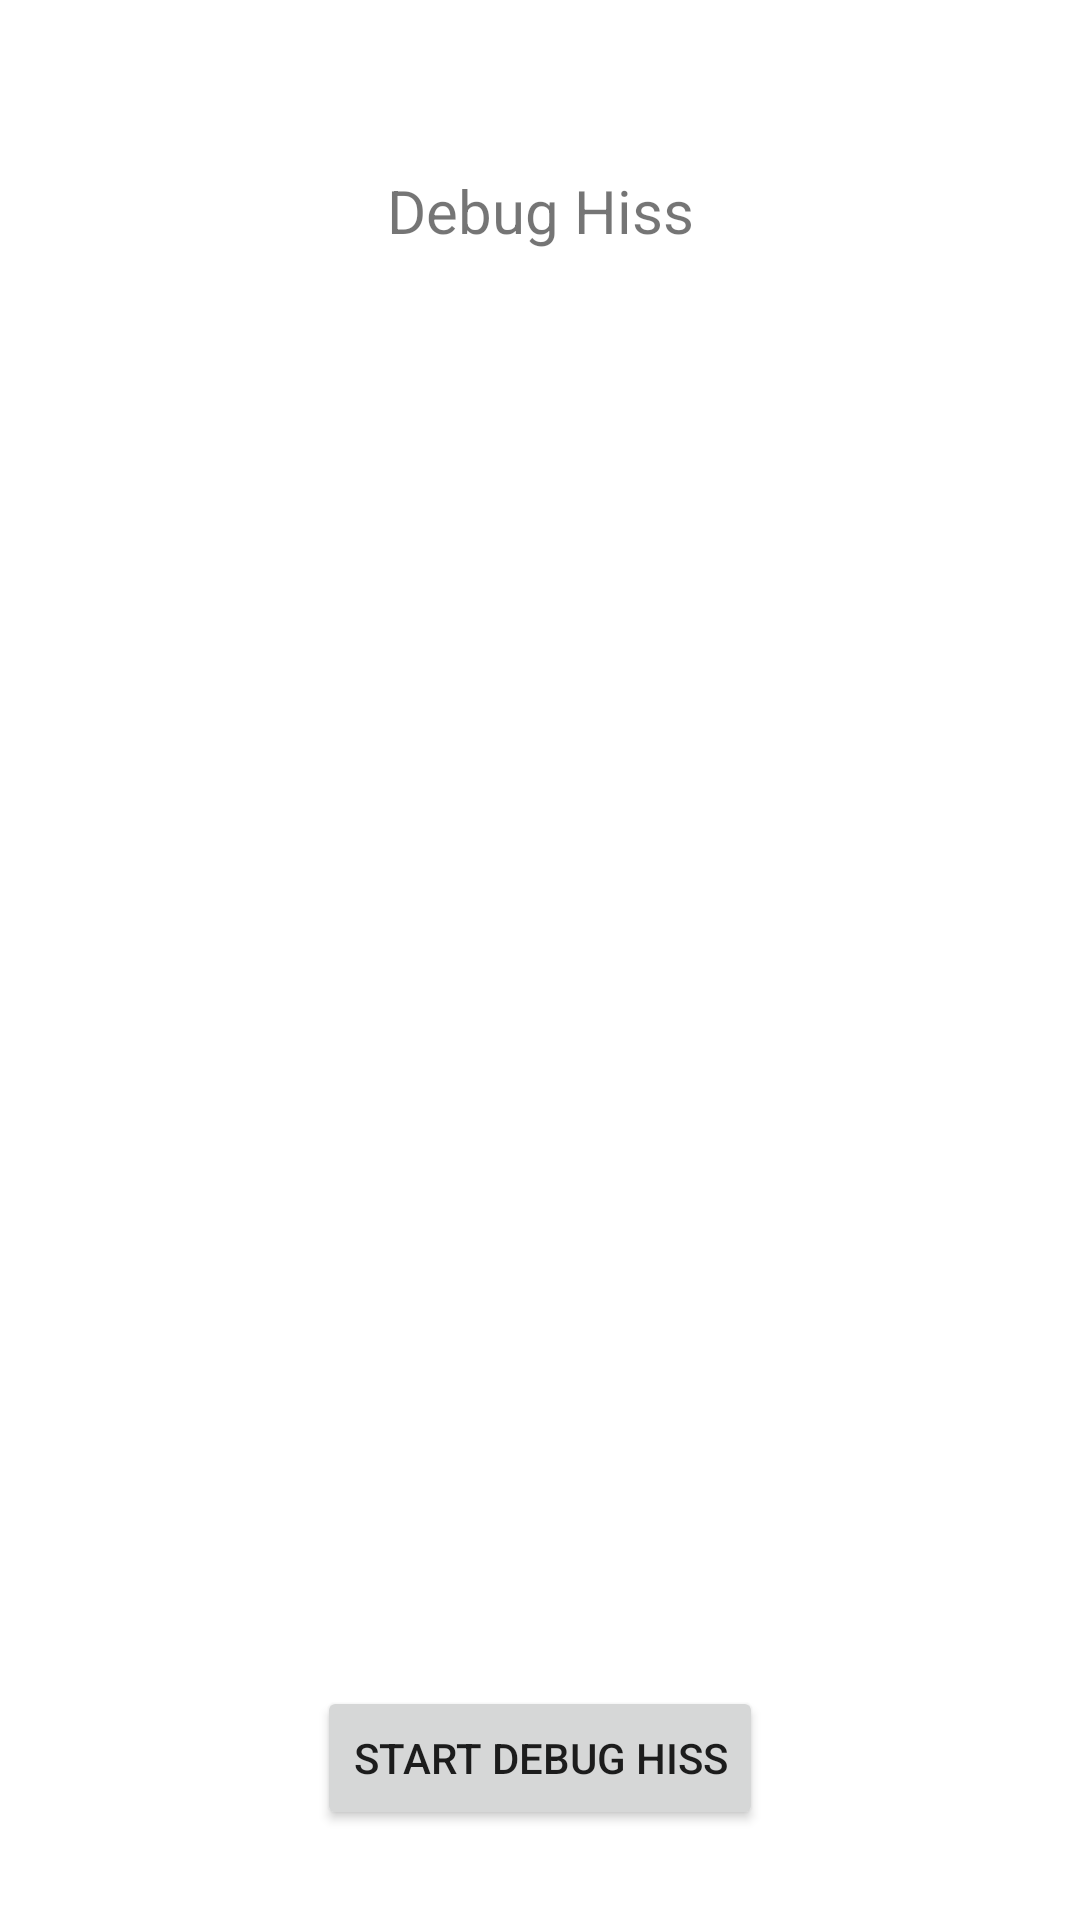

Reconstruct the res/layout file that produces this screen, plus the resources it refers to.
<!-- AndroidManifest.xml: application theme Theme.DontStopTheMusic -->
<!-- res/layout/fragment_fourth.xml -->
<?xml version="1.0" encoding="utf-8"?>
<androidx.constraintlayout.widget.ConstraintLayout xmlns:android="http://schemas.android.com/apk/res/android"
    xmlns:app="http://schemas.android.com/apk/res-auto"
    xmlns:tools="http://schemas.android.com/tools"
    android:layout_width="match_parent"
    android:layout_height="match_parent"
    tools:context=".FourthFragment">

    <TextView
        android:id="@+id/textview_fourth"
        android:layout_width="0dp"
        android:layout_height="wrap_content"
        android:layout_marginStart="50dp"
        android:layout_marginTop="50dp"
        android:layout_marginEnd="50dp"
        android:layout_marginBottom="10dp"
        android:text="@string/Debug_hiss"
        android:textAlignment="center"
        android:textSize="20sp"
        app:layout_constraintBottom_toTopOf="@+id/imageview_fourth"
        app:layout_constraintEnd_toEndOf="parent"
        app:layout_constraintStart_toStartOf="parent"
        app:layout_constraintTop_toTopOf="parent" />

    <Button
        android:id="@+id/button_fourth"
        android:layout_width="wrap_content"
        android:layout_height="wrap_content"
        android:layout_marginBottom="30dp"
        android:text="Start debug hiss"
        app:layout_constraintBottom_toBottomOf="parent"
        app:layout_constraintEnd_toEndOf="parent"
        app:layout_constraintStart_toStartOf="parent" />

    <ImageView
        android:id="@+id/imageview_fourth"
        android:layout_width="0dp"
        android:layout_height="0dp"
        android:layout_marginStart="20dp"
        android:layout_marginTop="100dp"
        android:layout_marginEnd="20dp"
        android:src="@drawable/soundboard"
        app:layout_constraintBottom_toTopOf="@+id/button_fourth"
        app:layout_constraintEnd_toEndOf="parent"
        app:layout_constraintHorizontal_bias="0.495"
        app:layout_constraintStart_toStartOf="parent"
        app:layout_constraintTop_toTopOf="parent" />

</androidx.constraintlayout.widget.ConstraintLayout>
<!-- resources referenced by this layout -->
<resources>
  <string name="Debug_hiss"> Debug Hiss </string>
  <style name="Theme.DontStopTheMusic" parent="Theme.MaterialComponents.DayNight.DarkActionBar">
          
          <item name="colorPrimary">@color/blue_500</item>
          <item name="colorPrimaryVariant">@color/blue_700</item>
          <item name="colorOnPrimary">@color/white</item>
          
          <item name="colorSecondary">@color/gold_200</item>
          <item name="colorSecondaryVariant">@color/gold_700</item>
          <item name="colorOnSecondary">@color/white</item>
          
          <item name="android:statusBarColor">?attr/colorPrimaryVariant</item>
          
      </style>
  <color name="blue_500">#0934B6</color>
  <color name="blue_700">#0028A1</color>
  <color name="white">#FFFFFFFF</color>
  <color name="gold_200">#FFC107</color>
  <color name="gold_700">#FFAC07</color>
</resources>
